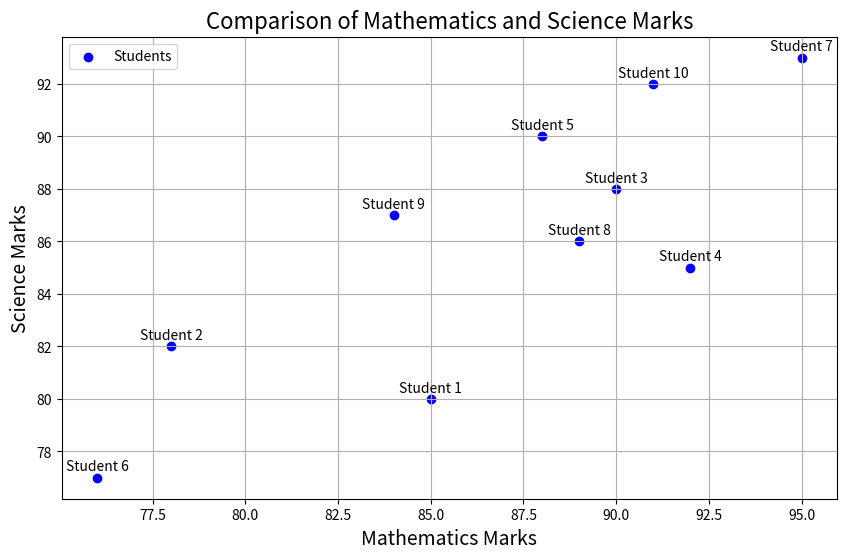

Write Python code to recreate this figure.
import matplotlib.pyplot as plt

students = ['Student 1', 'Student 2', 'Student 3', 'Student 4', 'Student 5',
            'Student 6', 'Student 7', 'Student 8', 'Student 9', 'Student 10']
math_marks = [85, 78, 90, 92, 88, 76, 95, 89, 84, 91]
science_marks = [80, 82, 88, 85, 90, 77, 93, 86, 87, 92]

plt.figure(figsize=(10, 6))
plt.scatter(math_marks, science_marks, color='blue', marker='o')

plt.title("Comparison of Mathematics and Science Marks", fontsize=16)
plt.xlabel("Mathematics Marks", fontsize=14)
plt.ylabel("Science Marks", fontsize=14)
for i, student in enumerate(students):
    plt.annotate(student, (math_marks[i], science_marks[i]), textcoords="offset points", xytext=(0, 5), ha='center')
plt.grid()
plt.legend(['Students'])
plt.show()

